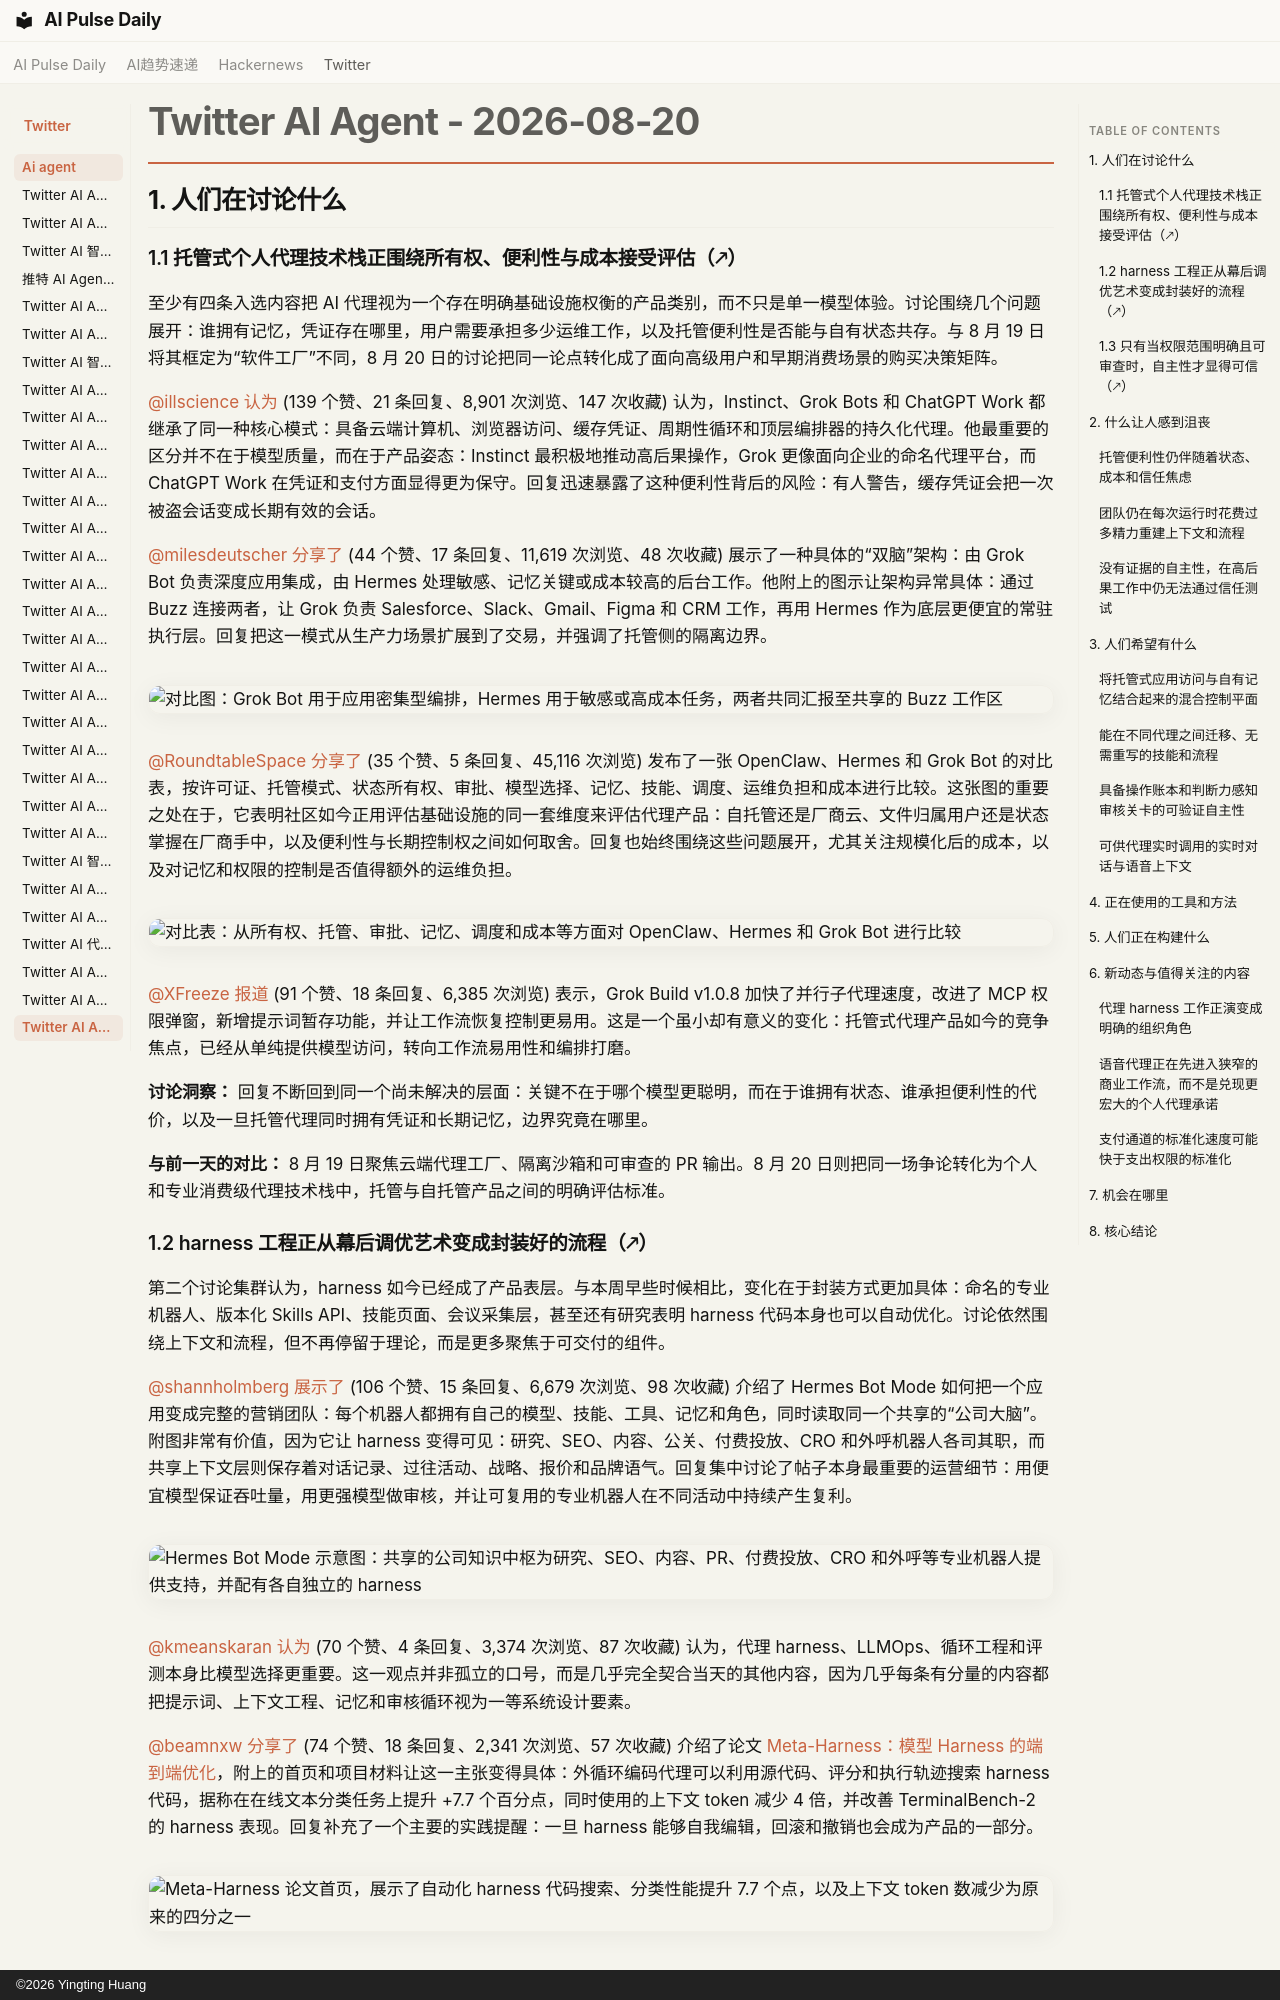

repository: vibewatch/vibewatch.github.io · page: twitter/ai-agent/2026-08-20.zh/index.html · generator: mkdocs · copyright: ©2026 Yingting Huang

# Twitter AI Agent - 2026-08-20

## 1. 人们在讨论什么

### 1.1 托管式个人代理技术栈正围绕所有权、便利性与成本接受评估（🡕）

至少有四条入选内容把 AI 代理视为一个存在明确基础设施权衡的产品类别，而不只是单一模型体验。讨论围绕几个问题展开：谁拥有记忆，凭证存在哪里，用户需要承担多少运维工作，以及托管便利性是否能与自有状态共存。与 8 月 19 日将其框定为“软件工厂”不同，8 月 20 日的讨论把同一论点转化成了面向高级用户和早期消费场景的购买决策矩阵。

[@illscience](https://x.com/illscience) [认为](https://x.com/illscience/status/2090456125858570702) (139 个赞、21 条回复、8,901 次浏览、147 次收藏) 认为，Instinct、Grok Bots 和 ChatGPT Work 都继承了同一种核心模式：具备云端计算机、浏览器访问、缓存凭证、周期性循环和顶层编排器的持久化代理。他最重要的区分并不在于模型质量，而在于产品姿态：Instinct 最积极地推动高后果操作，Grok 更像面向企业的命名代理平台，而 ChatGPT Work 在凭证和支付方面显得更为保守。回复迅速暴露了这种便利性背后的风险：有人警告，缓存凭证会把一次被盗会话变成长期有效的会话。

[@milesdeutscher](https://x.com/milesdeutscher) [分享了](https://x.com/milesdeutscher/status/2090495296765821101) (44 个赞、17 条回复、11,619 次浏览、48 次收藏) 展示了一种具体的“双脑”架构：由 Grok Bot 负责深度应用集成，由 Hermes 处理敏感、记忆关键或成本较高的后台工作。他附上的图示让架构异常具体：通过 Buzz 连接两者，让 Grok 负责 Salesforce、Slack、Gmail、Figma 和 CRM 工作，再用 Hermes 作为底层更便宜的常驻执行层。回复把这一模式从生产力场景扩展到了交易，并强调了托管侧的隔离边界。

![对比图：Grok Bot 用于应用密集型编排，Hermes 用于敏感或高成本任务，两者共同汇报至共享的 Buzz 工作区](https://pbs.twimg.com/media/HQLuZNGb0AAoRJy.jpg)

[@RoundtableSpace](https://x.com/RoundtableSpace) [分享了](https://x.com/RoundtableSpace/status/2090540626030825611) (35 个赞、5 条回复、45,116 次浏览) 发布了一张 OpenClaw、Hermes 和 Grok Bot 的对比表，按许可证、托管模式、状态所有权、审批、模型选择、记忆、技能、调度、运维负担和成本进行比较。这张图的重要之处在于，它表明社区如今正用评估基础设施的同一套维度来评估代理产品：自托管还是厂商云、文件归属用户还是状态掌握在厂商手中，以及便利性与长期控制权之间如何取舍。回复也始终围绕这些问题展开，尤其关注规模化后的成本，以及对记忆和权限的控制是否值得额外的运维负担。

![对比表：从所有权、托管、审批、记忆、调度和成本等方面对 OpenClaw、Hermes 和 Grok Bot 进行比较](https://pbs.twimg.com/media/HQLrLNYaEAAy7_C.jpg)

[@XFreeze](https://x.com/XFreeze) [报道](https://x.com/XFreeze/status/2090549677468860908) (91 个赞、18 条回复、6,385 次浏览) 表示，Grok Build v1.0.8 加快了并行子代理速度，改进了 MCP 权限弹窗，新增提示词暂存功能，并让工作流恢复控制更易用。这是一个虽小却有意义的变化：托管式代理产品如今的竞争焦点，已经从单纯提供模型访问，转向工作流易用性和编排打磨。

**讨论洞察：** 回复不断回到同一个尚未解决的层面：关键不在于哪个模型更聪明，而在于谁拥有状态、谁承担便利性的代价，以及一旦托管代理同时拥有凭证和长期记忆，边界究竟在哪里。

**与前一天的对比：** 8 月 19 日聚焦云端代理工厂、隔离沙箱和可审查的 PR 输出。8 月 20 日则把同一场争论转化为个人和专业消费级代理技术栈中，托管与自托管产品之间的明确评估标准。

### 1.2 harness 工程正从幕后调优艺术变成封装好的流程（🡕）

第二个讨论集群认为，harness 如今已经成了产品表层。与本周早些时候相比，变化在于封装方式更加具体：命名的专业机器人、版本化 Skills API、技能页面、会议采集层，甚至还有研究表明 harness 代码本身也可以自动优化。讨论依然围绕上下文和流程，但不再停留于理论，而是更多聚焦于可交付的组件。

[@shannholmberg](https://x.com/shannholmberg) [展示了](https://x.com/shannholmberg/status/2090179914461016276) (106 个赞、15 条回复、6,679 次浏览、98 次收藏) 介绍了 Hermes Bot Mode 如何把一个应用变成完整的营销团队：每个机器人都拥有自己的模型、技能、工具、记忆和角色，同时读取同一个共享的“公司大脑”。附图非常有价值，因为它让 harness 变得可见：研究、SEO、内容、公关、付费投放、CRO 和外呼机器人各司其职，而共享上下文层则保存着对话记录、过往活动、战略、报价和品牌语气。回复集中讨论了帖子本身最重要的运营细节：用便宜模型保证吞吐量，用更强模型做审核，并让可复用的专业机器人在不同活动中持续产生复利。

![Hermes Bot Mode 示意图：共享的公司知识中枢为研究、SEO、内容、PR、付费投放、CRO 和外呼等专业机器人提供支持，并配有各自独立的 harness](https://pbs.twimg.com/media/HQHPjeyagAAzruc.jpg)

[@kmeanskaran](https://x.com/kmeanskaran) [认为](https://x.com/kmeanskaran/status/2090515926076768737) (70 个赞、4 条回复、3,374 次浏览、87 次收藏) 认为，代理 harness、LLMOps、循环工程和评测本身比模型选择更重要。这一观点并非孤立的口号，而是几乎完全契合当天的其他内容，因为几乎每条有分量的内容都把提示词、上下文工程、记忆和审核循环视为一等系统设计要素。

[@beamnxw](https://x.com/beamnxw) [分享了](https://x.com/beamnxw/status/2090388376444719470) (74 个赞、18 条回复、2,341 次浏览、57 次收藏) 介绍了论文 [Meta-Harness：模型 Harness 的端到端优化](https://arxiv.org/abs/2603.28052)，附上的首页和项目材料让这一主张变得具体：外循环编码代理可以利用源代码、评分和执行轨迹搜索 harness 代码，据称在在线文本分类任务上提升 +7.7 个百分点，同时使用的上下文 token 减少 4 倍，并改善 TerminalBench-2 的 harness 表现。回复补充了一个主要的实践提醒：一旦 harness 能够自我编辑，回滚和撤销也会成为产品的一部分。

![Meta-Harness 论文首页，展示了自动化 harness 代码搜索、分类性能提升 7.7 个点，以及上下文 token 数减少为原来的四分之一](https://pbs.twimg.com/media/HQKNJShWwAAmR9J.png)

[@ClaudeDevs](https://x.com/ClaudeDevs) [提到了](https://x.com/ClaudeDevs/status/2090540273939996958) (39 个赞、1 条回复、10,512 次浏览) 介绍了 Anthropic 的 [Agent Skills 文档](https://platform.claude.com/docs/en/agents-and-tools/agent-skills/overview)，其中将基于文件系统、带版本控制的技能描述为托管代理可复用的流程和资源。与此同时，[@NotionHQ](https://x.com/NotionHQ) [宣布](https://x.com/NotionHQ/status/2090500028393726026) (42 个赞、2 条回复、3,678 次浏览) 介绍了 Notion Agent 的团队技能，并在回复中澄清，技能本身只是一个 Notion 页面，包含流程、示例、参考资料和首选输出格式。[@thesidsiva](https://x.com/thesidsiva) [发布了](https://x.com/thesidsiva/status/2090333666069315622) (40 个赞、14 条回复、1,270 次浏览) 在 Product Hunt 上发布了 MeetStream，并提出当天最直接的上下文主张：“重要的上下文不在 CRM 字段里，而在对话中。”因此，该产品提供逐参与者音视频、实时转录、通话中的语音、MCP 操作，以及对 Zoom、Meet 和 Teams 的支持。

**讨论洞察：** 无论是机器人、文档、页面还是会议数据管道，共同趋势都是把上下文和流程外化为可复用的实体，使其能够脱离单条漫长的聊天线程被加载、版本化和持续改进。

**与前一天的对比：** 8 月 19 日强调分层运行时和可移植的语义状态。8 月 20 日则把同一理念转化为明确的产品原语——机器人 harness、技能页面、Skills API 上传，以及实时会议上下文流。
